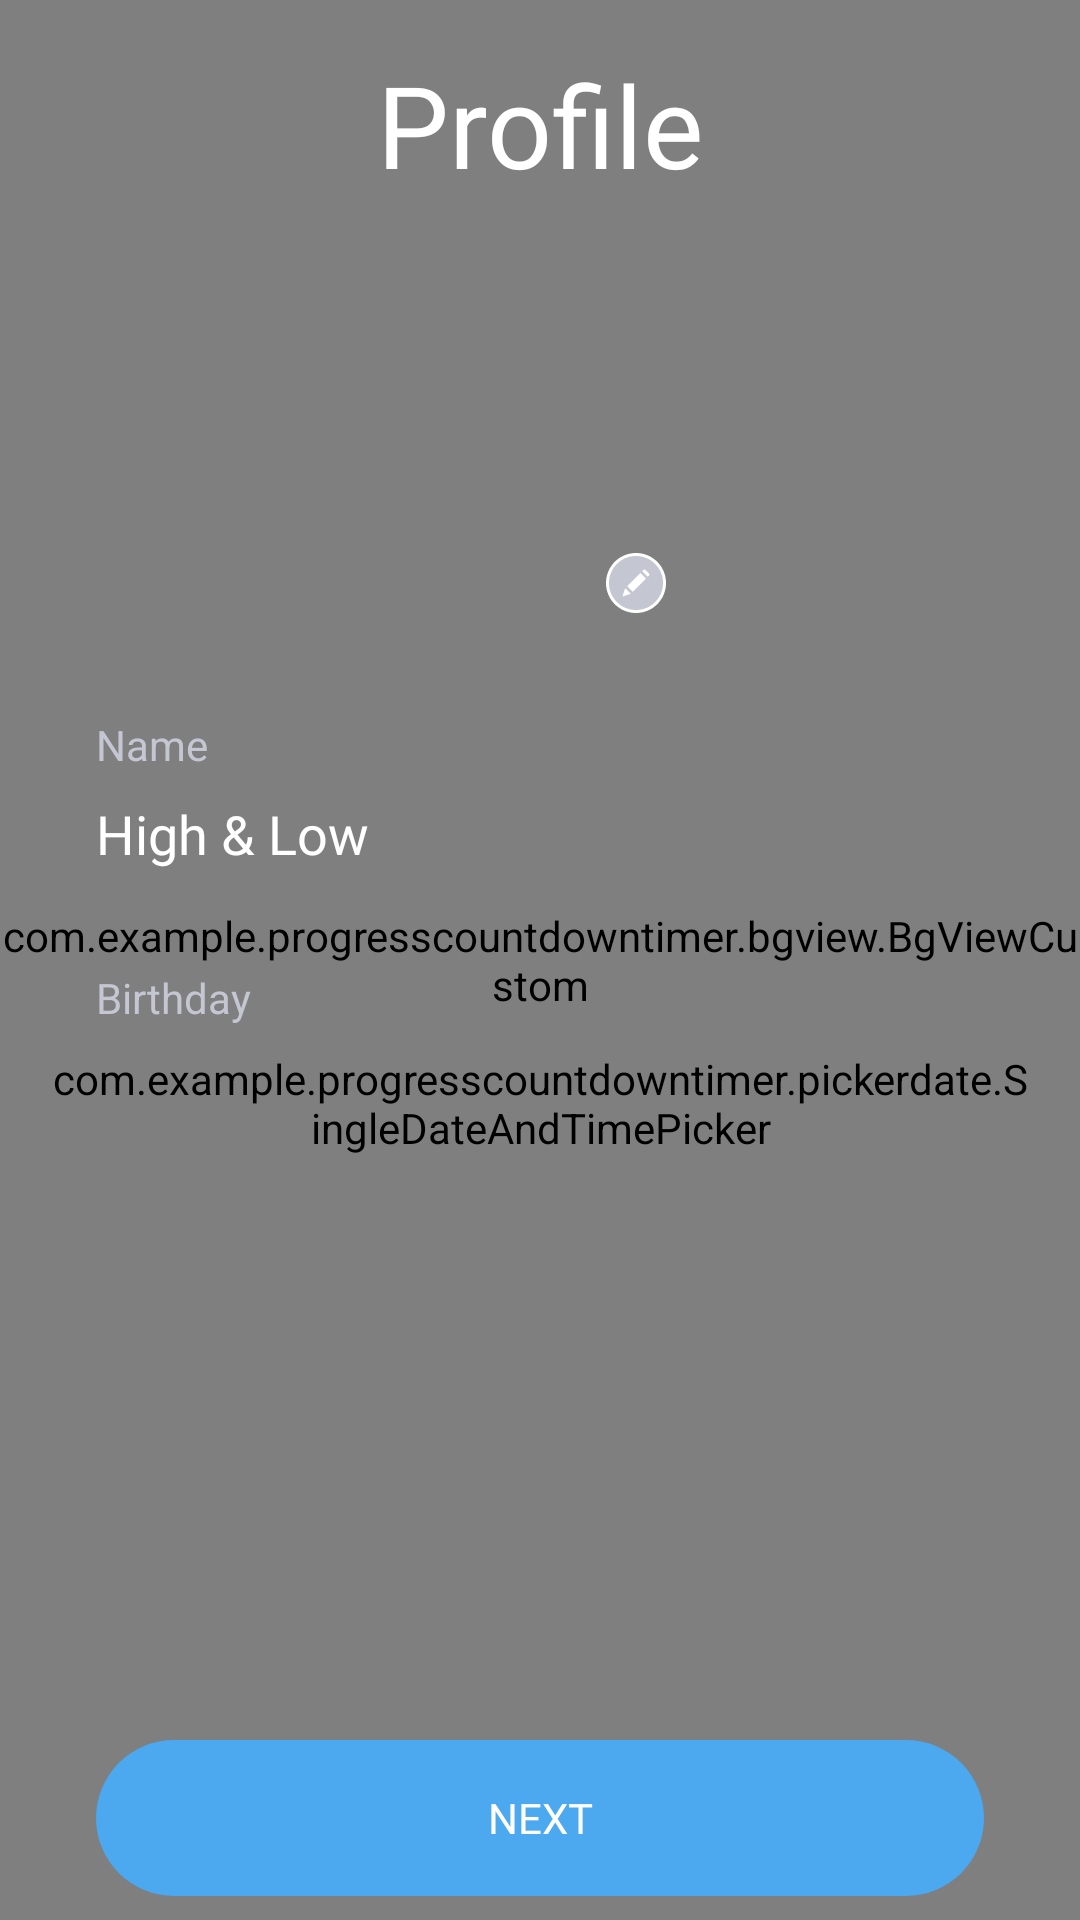

Produce the Android XML layout that renders to this screen, including the resource entries it uses.
<!-- AndroidManifest.xml: application theme Theme.ProgressCountDownTimer -->
<!-- res/layout/activity_profile.xml -->
<?xml version="1.0" encoding="utf-8"?>
<androidx.constraintlayout.widget.ConstraintLayout xmlns:android="http://schemas.android.com/apk/res/android"
    xmlns:app="http://schemas.android.com/apk/res-auto"
    xmlns:tools="http://schemas.android.com/tools"
    android:layout_width="match_parent"
    android:layout_height="match_parent"
    android:background="@color/colorBgScreen"
    tools:context=".ProfileActivity">

    <View
        android:id="@+id/view8"
        android:layout_width="0dp"
        android:layout_height="1dp"
        android:background="@android:color/white"
        app:layout_constraintEnd_toEndOf="@+id/name_edt"
        app:layout_constraintStart_toStartOf="@+id/name_edt"
        app:layout_constraintTop_toBottomOf="@+id/name_edt" />

    <com.example.progresscountdowntimer.bgview.BgViewCustom
        android:id="@+id/bgViewCustom"
        android:layout_width="match_parent"
        android:layout_height="match_parent" />

    <TextView
        android:id="@+id/textView13"
        android:layout_width="wrap_content"
        android:layout_height="wrap_content"
        android:layout_marginTop="16dp"
        android:fontFamily="@font/roboto_bold"
        android:text="@string/profile"
        android:textColor="@android:color/white"
        android:textSize="38dp"
        app:layout_constraintEnd_toEndOf="parent"
        app:layout_constraintStart_toStartOf="parent"
        app:layout_constraintTop_toTopOf="parent" />

    <TextView
        android:id="@+id/textView14"
        android:layout_width="wrap_content"
        android:layout_height="wrap_content"
        android:layout_marginStart="32dp"
        android:layout_marginLeft="32dp"
        android:layout_marginTop="32dp"
        android:text="Birthday"
        android:textColor="@color/colorTextGray"
        app:layout_constraintStart_toStartOf="parent"
        app:layout_constraintTop_toBottomOf="@+id/view8" />

    <TextView
        android:id="@+id/textView15"
        android:layout_width="0dp"
        android:layout_height="wrap_content"
        android:layout_marginStart="32dp"
        android:layout_marginLeft="32dp"
        android:layout_marginTop="32dp"
        android:layout_marginEnd="32dp"
        android:layout_marginRight="32dp"
        android:layout_marginBottom="4dp"
        android:text="Name"
        android:textColor="@color/colorTextGray"
        app:layout_constraintBottom_toTopOf="@+id/name_edt"
        app:layout_constraintEnd_toEndOf="parent"
        app:layout_constraintStart_toStartOf="parent"
        app:layout_constraintTop_toBottomOf="@+id/avt_img" />

    <EditText
        android:id="@+id/name_edt"
        android:layout_width="0dp"
        android:layout_height="wrap_content"
        android:layout_marginLeft="32dp"
        android:layout_marginRight="32dp"
        android:background="@android:color/transparent"
        android:ems="10"
        android:fontFamily="@font/roboto_medium"
        android:hint="Name"
        android:inputType="textPersonName"
        android:maxLength="30"
        android:paddingTop="8dp"
        android:scrollHorizontally="true"
        android:singleLine="true"
        android:text="High &amp; Low"
        android:textColor="@android:color/white"
        android:textColorHint="@android:color/darker_gray"
        app:layout_constraintEnd_toEndOf="@+id/bgViewCustom"
        app:layout_constraintStart_toStartOf="parent"
        app:layout_constraintTop_toBottomOf="@+id/textView15" />

    <ImageView
        android:id="@+id/avt_img"
        android:layout_width="100dp"
        android:layout_height="100dp"
        android:layout_marginTop="40dp"
        app:layout_constraintEnd_toEndOf="parent"
        app:layout_constraintStart_toStartOf="parent"
        app:layout_constraintTop_toBottomOf="@+id/textView13" />

    <com.example.progresscountdowntimer.pickerdate.SingleDateAndTimePicker
        android:id="@+id/picker_date"
        android:layout_width="0dp"
        android:layout_height="wrap_content"
        android:layout_marginStart="16dp"
        android:layout_marginLeft="16dp"
        android:layout_marginTop="8dp"
        android:layout_marginEnd="16dp"
        android:layout_marginRight="16dp"
        app:layout_constraintEnd_toEndOf="parent"
        app:layout_constraintStart_toStartOf="parent"
        app:layout_constraintTop_toBottomOf="@+id/textView14"
        app:picker_curved="true"
        app:picker_curvedMaxAngle="40"
        app:picker_cyclic="true"
        app:picker_displayDaysOfMonth="true"
        app:picker_displayMonth="true"
        app:picker_displayMonthNumbers="true"
        app:picker_displayYears="true"
        app:picker_itemSpacing="50dp"
        app:picker_selectedTextColor="@android:color/white"
        app:picker_selectorColor="@android:color/transparent"
        app:picker_textColor="@android:color/white"
        app:picker_textSize="28dp"
        app:picker_visibleItemCount="3" />

    <TextView
        android:id="@+id/button_next"
        android:layout_width="0dp"
        android:layout_height="52dp"
        android:layout_marginStart="32dp"
        android:layout_marginLeft="32dp"
        android:layout_marginEnd="32dp"
        android:layout_marginRight="32dp"
        android:layout_marginBottom="8dp"
        android:text="@string/next_upcase"
        android:gravity="center"
        android:clickable="true"
        android:focusable="true"
        android:fontFamily="@font/roboto_bold"
        android:textColor="@android:color/white"
        android:background="@drawable/button_blue_selector"
        app:layout_constraintBottom_toBottomOf="parent"
        app:layout_constraintEnd_toEndOf="parent"
        app:layout_constraintStart_toStartOf="parent" />

    <ImageView
        android:id="@+id/imageView5"
        android:layout_width="wrap_content"
        android:layout_height="wrap_content"
        android:layout_marginEnd="8dp"
        android:layout_marginRight="8dp"
        app:layout_constraintBottom_toBottomOf="@+id/avt_img"
        app:layout_constraintEnd_toEndOf="@+id/avt_img"
        app:layout_constraintTop_toTopOf="@+id/avt_img"
        app:layout_constraintVertical_bias="0.97"
        app:srcCompat="@drawable/profile_edit_icon" />


</androidx.constraintlayout.widget.ConstraintLayout>
<!-- resources referenced by this layout -->
<resources>
  <color name="colorBgScreen">#25293B</color>
  <color name="colorTextGray">#C4C6D2</color>
  <!-- drawable button_blue_selector (drawable) -->
  <?xml version="1.0" encoding="utf-8"?>
  <selector xmlns:android="http://schemas.android.com/apk/res/android">
      <item android:state_pressed="true">
          <shape android:shape="rectangle">
              <solid android:color="@color/colorButtonPress" />
              <corners android:radius="50dp" />
          </shape>
      </item>
  
      <item>
          <shape android:shape="rectangle">
              <solid android:color="@color/colorButton" />
              <corners android:radius="50dp" />
          </shape>
      </item>
  </selector>
  <!-- drawable profile_edit_icon: png bitmap (drawable-xxhdpi, 1661 bytes) -->
  <string name="next_upcase">NEXT</string>
  <string name="profile">Profile</string>
  <style name="Theme.ProgressCountDownTimer" parent="Theme.MaterialComponents.DayNight.DarkActionBar">
          
          <item name="colorPrimary">@color/purple_500</item>
          <item name="colorPrimaryVariant">@color/purple_700</item>
          <item name="colorOnPrimary">@color/white</item>
          
          <item name="colorSecondary">@color/teal_200</item>
          <item name="colorSecondaryVariant">@color/teal_700</item>
          <item name="colorOnSecondary">@color/black</item>
          
          <item name="android:statusBarColor" tools:targetApi="l">?attr/colorPrimaryVariant</item>
          
      </style>
  <color name="colorButtonPress">#B24CA8EF</color>
  <color name="colorButton">#4CA8EF</color>
  <color name="purple_500">#FF6200EE</color>
  <color name="purple_700">#FF3700B3</color>
  <color name="white">#FFFFFFFF</color>
  <color name="teal_200">#FF03DAC5</color>
  <color name="teal_700">#FF018786</color>
  <color name="black">#FF000000</color>
</resources>
